Run: headless pygame with SDL's dummy video driver; simulated clock (each Clock.tick advances the game by its frame time, no real sleeping); random seed 0; keys injected as events and as key.get_pressed() state; no mouse input.
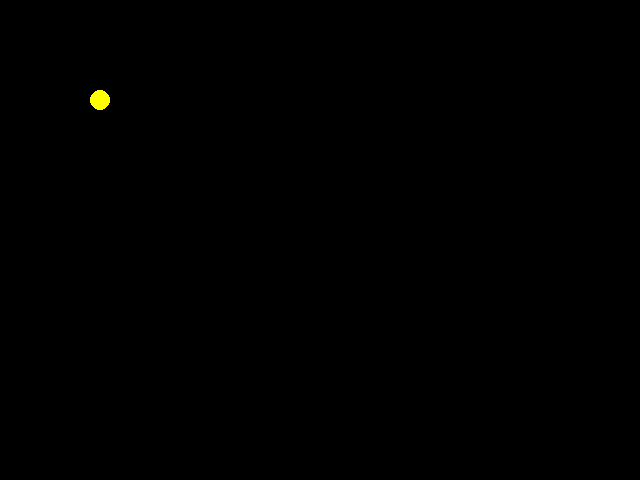
Frame 1 of 4 · flips 1–60 · no input
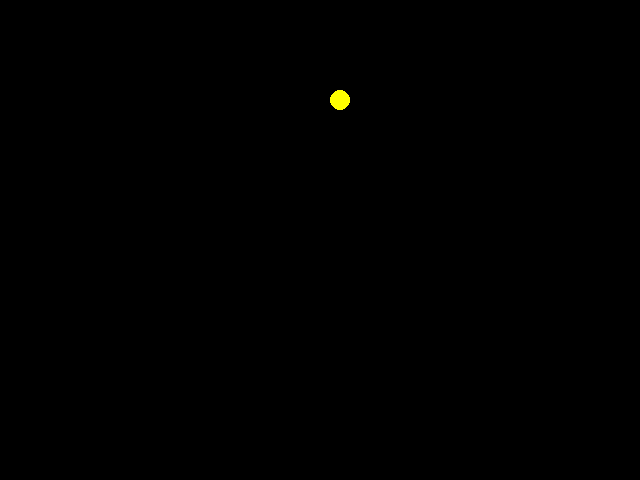
Frame 2 of 4 · flips 61–180 · tapped SPACE, RETURN · held RIGHT (→), D
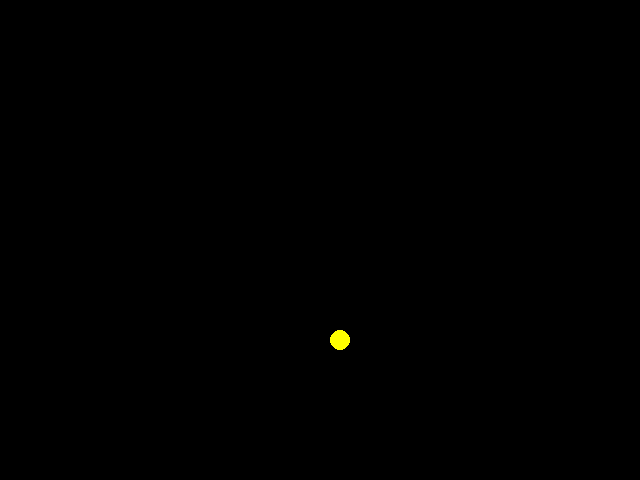
Frame 3 of 4 · flips 181–300 · held DOWN (↓), S
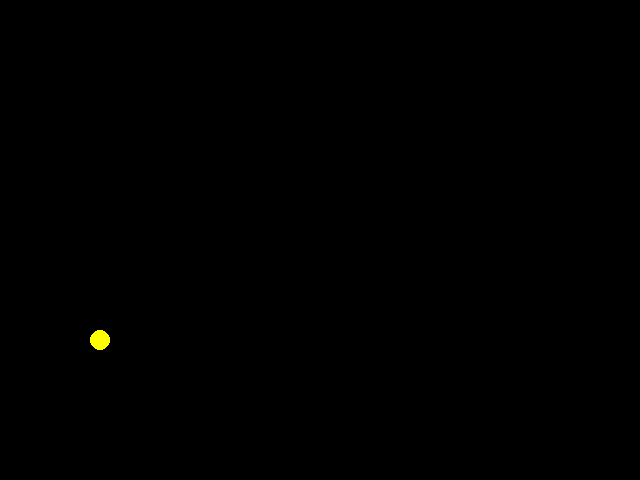
Frame 4 of 4 · flips 301–420 · held LEFT (←), A, UP (↑), W

The pygame program that drew these frames:

import pygame
import sys

TILE_SIZE = 32
SCREEN_WIDTH = 640
SCREEN_HEIGHT = 480

# 仮のマップ（すべて通れる）
game_map = [[0 for _ in range(SCREEN_WIDTH // TILE_SIZE)] for _ in range(SCREEN_HEIGHT // TILE_SIZE)]

class Player:
    def __init__(self):
        self.x = 100
        self.y = 100
        self.speed = 2

    def update(self, game_map):
        keys = pygame.key.get_pressed()
        new_x, new_y = self.x, self.y

        if keys[pygame.K_LEFT]:
            new_x -= self.speed
        elif keys[pygame.K_RIGHT]:
            new_x += self.speed
        elif keys[pygame.K_UP]:
            new_y -= self.speed
        elif keys[pygame.K_DOWN]:
            new_y += self.speed

        if self.can_move_to(new_x, new_y, game_map):
            self.x, self.y = new_x, new_y

    def draw(self, screen):
        pygame.draw.circle(screen, (255, 255, 0), (self.x, self.y), 10)

    def can_move_to(self, x, y, game_map):
        grid_x = x // TILE_SIZE
        grid_y = y // TILE_SIZE
        if 0 <= grid_y < len(game_map) and 0 <= grid_x < len(game_map[0]):
            return game_map[grid_y][grid_x] == 0
        return False

# Pygame 初期化
pygame.init()
screen = pygame.display.set_mode((SCREEN_WIDTH, SCREEN_HEIGHT))
pygame.display.set_caption("Pacman Player Test")
clock = pygame.time.Clock()

player = Player()

# メインループ
running = True
while running:
    screen.fill((0, 0, 0))  # 背景を黒で塗りつぶし

    for event in pygame.event.get():
        if event.type == pygame.QUIT:
            running = False

    player.update(game_map)
    player.draw(screen)

    pygame.display.flip()
    clock.tick(60)

pygame.quit()
sys.exit()
